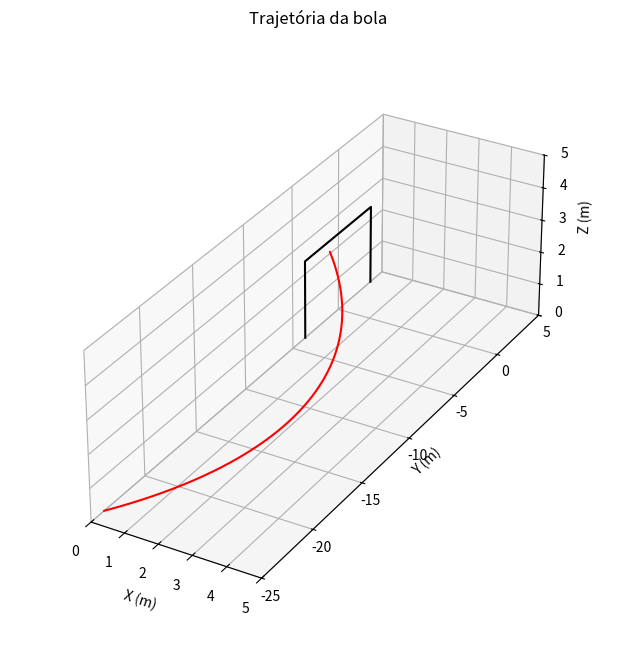

Recreate this plot in Python.
import numpy as np
import matplotlib.pyplot as plt

def Euler3D(r0, v0, w, t0, tf, dt):

    m = 0.45
    raio = 11 * 10**(-2)
    Area_transversal = np.pi * raio**2
    desidade_ar = 1.225
    g = 9.81

    N = int((tf - t0) / dt + 0.1) + 1
    
    rx = np.zeros(N)
    ry = np.zeros(N)
    rz = np.zeros(N)
    vx = np.zeros(N)
    vy = np.zeros(N)
    vz = np.zeros(N)
    t = np.zeros(N)
    
    rx[0] = r0[0]
    ry[0] = r0[1]
    rz[0] = r0[2]
    vx[0] = v0[0]
    vy[0] = v0[1]
    vz[0] = v0[2]
    t[0] = t0


    for i in range(N-1):
        #falra a resistencia do ar

        Fmx = 0.5 * desidade_ar * Area_transversal * raio * (w[1]*vz[i] - w[2]*vy[i])
        Fmy = 0.5 * desidade_ar * Area_transversal * raio * (w[2]*vx[i] - w[0]*vz[i])
        Fmz = 0.5 * desidade_ar * Area_transversal * raio * (w[0]*vy[i] - w[1]*vx[i])

        ax = Fmx / m
        ay = Fmy / m
        az = Fmz / m - g
        
        vx[i + 1] = vx[i] + ax * dt
        vy[i + 1] = vy[i] + ay * dt
        vz[i + 1] = vz[i] + az * dt
        
        rx[i + 1] = rx[i] + vx[i] * dt
        ry[i + 1] = ry[i] + vy[i] * dt
        rz[i + 1] = rz[i] + vz[i] * dt
        
        t[i + 1] = t[i] + dt

        if rz[i + 1] < 0:
            return t[:i+2], rx[:i+2], ry[:i+2], rz[:i+2], vx[:i+2], vy[:i+2], vz[:i+2]
            
    return t, rx, ry, rz, vx, vy, vz

r0 = (0,0,23.8)
v0 = (25,5,-50)
w = (0,390,0)
t0 = 0
tf = 2.0
dt = 0.001

t, rx, ry, rz, vx, vy, vz = Euler3D(r0, v0, w, t0, tf, dt)

plt.figure(figsize=(8,8))
ax = plt.axes(projection='3d')
#desenhar a baliza
goalx = [0,0,0,0]
goaly = [0,2.4,2.4,0]
goalz = [-3.66,-3.66,3.66,3.66]
ax.plot3D(goalx,goalz,goaly, 'k')
#trajetória da bola
ax.plot3D(rx[rx>=0],-rz[rx>=0],ry[rx>=0], 'r')
#ajustar eixos
ax.set_xlim3d(0, 5)
ax.set_ylim3d(-25, 5)
ax.set_zlim3d(0, 5)
ax.set_box_aspect((2,6,2))
ax.set_xlabel('X (m)')
ax.set_ylabel('Y (m)')
ax.set_zlabel('Z (m)')
ax.set_title('Trajetória da bola')
plt.show()